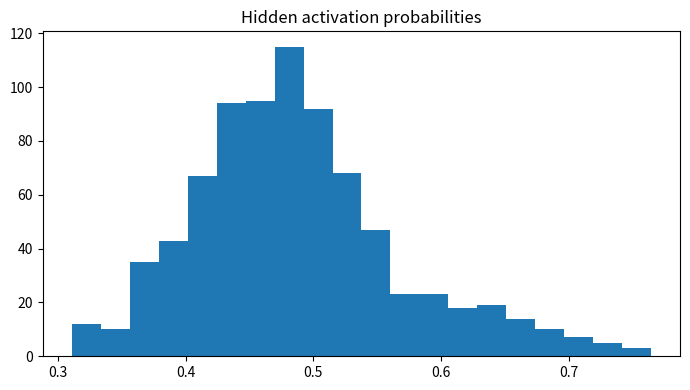

This chart was generated by the following Python code:

"""
CSA47 – Deep Learning | Experiment 68: {title}
Generated runnable lab implementation using deterministic synthetic/sample data.
Core dependencies: numpy, matplotlib. Dataset downloads and TensorFlow are not required.
"""
import numpy as np
import matplotlib
matplotlib.use("Agg")
import matplotlib.pyplot as plt

EXP = 68
TITLE = 'Deep Boltzmann Machine / Convolutional Boltzmann Machine Simulation'
np.random.seed(40 + EXP)

def sigmoid(x):
    return 1.0 / (1.0 + np.exp(-np.clip(x, -40, 40)))

def softmax(x, axis=-1):
    z = x - np.max(x, axis=axis, keepdims=True)
    e = np.exp(z)
    return e / e.sum(axis=axis, keepdims=True)

def main():
    rng = np.random.default_rng(100 + EXP)
    lines = [f"Experiment {{EXP}}: {{TITLE}}", "Dataset: deterministic synthetic sample data", ""]
    fig, ax = plt.subplots(figsize=(7, 4))
    x = np.linspace(0, 1, 100)

    if EXP == 1:
        customers=rng.integers(1,6,(6,5)); books=rng.integers(1,6,(5,4))
        scores=customers@books
        norms=np.linalg.norm(customers,axis=1)
        sim=customers@customers.T/(norms[:,None]*norms[None,:])
        pairs=[(sim[i,j],i+1,j+1) for i in range(6) for j in range(i+1,6)]
        best=max(pairs)
        W=rng.normal(size=(4,5)); b=rng.normal(size=4); y=W@customers[0]+b
        lines += [f"Customer matrix shape: {{customers.shape}}",f"Genre-book matrix shape: {{books.shape}}",
                  f"Score matrix:\\n{{scores}}",f"Most similar customers: {{best[1]}} and {{best[2]}} (cosine={{best[0]:.4f}})",
                  f"Manual dense layer output for customer 1: {{np.round(y,3)}}",
                  f"Transpose shape: {{customers.T.shape}}; elementwise square sum: {{(customers**2).sum()}}"]
        im=ax.imshow(scores,aspect='auto'); fig.colorbar(im,ax=ax); ax.set_title("Customer–book score heatmap")
    elif EXP == 2:
        data=rng.normal(size=(200,5)); data[:,1]=.7*data[:,0]+.3*data[:,1]
        z=(data-data.mean(0))/data.std(0)
        cov=np.cov(z,rowvar=False); corr=np.corrcoef(z,rowvar=False)
        vals,vecs=np.linalg.eigh(cov); order=np.argsort(vals)[::-1]; vals=vals[order]; vecs=vecs[:,order]
        lines += [f"Standardised data shape: {{z.shape}}",f"Covariance matrix:\\n{{np.round(cov,3)}}",
                  f"Correlation matrix:\\n{{np.round(corr,3)}}",f"Eigenvalues: {{np.round(vals,3)}}",
                  f"Variance percentages: {{np.round(vals/vals.sum()*100,2)}}"]
        im=ax.imshow(corr,vmin=-1,vmax=1); fig.colorbar(im,ax=ax); ax.set_title("Feature correlation")
    elif EXP == 3:
        prevalence=.01; sens=.95; spec=.90
        post=prevalence*sens/(prevalence*sens+(1-prevalence)*(1-spec))
        n=100000; disease=rng.random(n)<prevalence
        positive=np.where(disease,rng.random(n)<sens,rng.random(n)<(1-spec))
        empirical=disease[positive].mean()
        p=np.linspace(.001,.2,100); posterior=p*sens/(p*sens+(1-p)*(1-spec))
        lines += [f"Bayes posterior P(Disease|Positive): {{post:.4%}}",f"Simulation estimate (100,000): {{empirical:.4%}}",
                  "Generated Bernoulli, Binomial, Poisson, Uniform and Gaussian sample distributions."]
        ax.plot(p*100,posterior*100); ax.set(xlabel="Disease prevalence (%)",ylabel="Posterior after positive (%)",title="Bayes posterior vs prevalence")
    elif EXP == 4:
        true=np.array([.5,.3,.2]); models=[np.array([.6,.25,.15]),np.array([.2,.5,.3])]
        H=-(true*np.log(true)).sum()
        kl=lambda p,q: np.sum(p*np.log(p/q))
        lines += [f"True entropy: {{H:.4f}} nats"]
        for k,q in enumerate(models,1):
            ce=-(true*np.log(q)).sum()
            lines.append(f"Model {{k}} cross-entropy={{ce:.4f}}, KL={{kl(true,q):.4f}}, H+KL={{H+kl(true,q):.4f}}")
        lines.append(f"KL asymmetry example: KL(p||q)={{kl(true,models[0]):.4f}}, KL(q||p)={{kl(models[0],true):.4f}}")
        p=np.linspace(.01,.99,100); ax.plot(p,-(.7*np.log(p)+.3*np.log(1-p))); ax.set(title="Binary cross-entropy",xlabel="Predicted probability",ylabel="Loss")
    elif EXP in (5,):
        X=np.linspace(-2,2,150); y=np.sin(1.5*X)+.25*X**2+rng.normal(0,.25,150)
        xx=np.linspace(-2,2,300)
        for d in [1,3,9,15]:
            c=np.polyfit(X,y,d); pred=np.polyval(c,X); ax.plot(xx,np.polyval(c,xx),label=f"degree {{d}}")
            lines.append(f"Degree {{d}} training MSE={{np.mean((y-pred)**2):.4f}}")
        ax.scatter(X,y,s=8,alpha=.35); ax.legend(); ax.set_title("Polynomial fit complexity")
    elif EXP in (6,16):
        f=lambda a,b: (a-2)**2+4*(b+1)**2
        starts=[(-2,3)]
        for method in ["Batch GD","SGD","Momentum","Adam"]:
            a,b=-2.,3.; va=vb=0.; losses=[]
            for t in range(1,151):
                ga=2*(a-2); gb=8*(b+1)
                if method=="Momentum":
                    va=.85*va+.05*ga; vb=.85*vb+.05*gb; a-=va; b-=vb
                elif method=="Adam":
                    va=.9*va+.01*ga; vb=.9*vb+.01*gb; a-=.1*va/(1-.9**t); b-=.1*vb/(1-.9**t)
                else:
                    rate=.04 if method=="Batch GD" else .025
                    a-=rate*ga; b-=rate*gb
                losses.append(f(a,b))
            ax.plot(losses,label=method); lines.append(f"{{method}} final loss={{losses[-1]:.6f}}")
        ax.set_yscale("log"); ax.legend(); ax.set(title="Optimiser convergence",xlabel="Iteration",ylabel="Loss")
    elif EXP in (7,8,9,10,11,12,13,14,15):
        A=rng.normal(size=(8,4)); B=rng.normal(size=(4,3))
        if EXP==7:
            lines += [f"Feature matrix shape: {{A.shape}}",f"Addition/subtraction valid for equal shapes: {{(A+A).shape}} / {{(A-A).shape}}",
                      f"Matrix product shape: {{(A.T@A).shape}}", "Dimension mismatch check: (8x4) @ (8x4) is invalid."]
            mat=A.T@A; ax.imshow(mat); ax.set_title("Feature transformation matrix")
        elif EXP==8:
            norms=[np.linalg.norm(A[0],ord=o) for o in [1,2,np.inf]]
            dist=np.linalg.norm(A[:,None,:]-A[None,:,:],axis=2); np.fill_diagonal(dist,np.inf)
            i,j=np.unravel_index(np.argmin(dist),dist.shape)
            lines += [f"L1/L2/L-infinity norms of learner 1: {{np.round(norms,3)}}",
                      f"Closest pair by Euclidean distance: {{i+1}}, {{j+1}} ({{dist[i,j]:.4f}})",
                      f"Manhattan distance: {{np.abs(A[i]-A[j]).sum():.4f}}"]
            ax.scatter(A[:,0],A[:,1]); ax.set_title("Learner profiles (first two features)")
        elif EXP==9:
            M=np.array([[1.,2,3],[2,4,6],[1,0,1]])
            lines += [f"Rank={{np.linalg.matrix_rank(M)}}, determinant={{np.linalg.det(M):.4f}}, invertible={{np.linalg.matrix_rank(M)==3}}",
                      f"Full-rank sample inverse identity error={{np.linalg.norm(np.linalg.inv(np.eye(3)*2)@ (np.eye(3)*2)-np.eye(3)):.2e}}"]
            ax.imshow(M); ax.set_title("Sensor matrix")
        elif EXP==10:
            img=np.outer(np.sin(np.linspace(0,5,64)),np.cos(np.linspace(0,5,64)))
            u,s,vt=np.linalg.svd(img,full_matrices=False); k=8; rec=(u[:,:k]*s[:k])@vt[:k]
            lines += [f"Image shape={{img.shape}}, singular values={{len(s)}}",f"Rank-{{k}} reconstruction MSE={{np.mean((img-rec)**2):.6f}}",
                      f"Approximate storage ratio={{(k*(64+64+1))/(64*64):.3f}}"]
            ax.imshow(rec,cmap="gray"); ax.set_title("SVD reconstruction")
        elif EXP==11:
            raw=np.column_stack([rng.normal(20,5,100),rng.normal(1500,300,100),rng.normal(5,2,100)])
            scaled=(raw-raw.mean(0))/raw.std(0)
            lines += [f"Raw feature means={{np.round(raw.mean(0),2)}}",f"Standardised means={{np.round(scaled.mean(0),4)}}",
                      f"Standardised std={{np.round(scaled.std(0),4)}}"]
            ax.boxplot([raw[:,0],raw[:,1],raw[:,2],scaled[:,0],scaled[:,1],scaled[:,2]]); ax.set_title("Raw vs standardised feature scales")
        elif EXP==12:
            vals=rng.normal(25,4,1000); mu=vals.mean(); var=vals.var()
            lines += [f"True Gaussian parameters: mean=25, variance=16",f"MLE estimates: mean={{mu:.3f}}, variance={{var:.3f}}"]
            ax.hist(vals,bins=30,density=True); ax.set_title("Gaussian sample and MLE")
        elif EXP==13:
            symptoms=rng.integers(0,2,300); disease=(rng.random(300)<(.15+.55*symptoms)).astype(int)
            joint=np.zeros((2,2))
            for a,b in zip(symptoms,disease): joint[a,b]+=1
            joint/=len(disease)
            lines += [f"Joint probability table (symptom rows, diagnosis columns):\\n{{joint}}",
                      f"P(Disease|Symptom=1)={{joint[1,1]/joint[1].sum():.3f}}",
                      f"Marginal P(Disease)={{joint[:,1].sum():.3f}}"]
            ax.imshow(joint,vmin=0); ax.set_title("Joint probability table")
        elif EXP==14:
            pop=rng.exponential(2,20000); means=[np.mean(rng.choice(pop,(1000,n)),axis=1) for n in [2,5,30]]
            for n,m in zip([2,5,30],means): ax.hist(m,bins=35,density=True,alpha=.4,label=f"n={{n}}")
            ax.legend(); ax.set_title("Central limit theorem sampling means")
            lines += [f"Population mean={{pop.mean():.3f}}"]+[f"Sample mean SD (n={{n}}): {{m.std():.3f}}" for n,m in zip([2,5,30],means)]
        else:
            f=lambda a,b: a*a+3*b*b+2*a*b
            a,b=1.2,-.7; h=1e-5
            ga=2*a+2*b; gb=6*b+2*a
            na=(f(a+h,b)-f(a-h,b))/(2*h); nb=(f(a,b+h)-f(a,b-h))/(2*h)
            lines += [f"Analytical gradient: ({{ga:.6f}}, {{gb:.6f}})",f"Central difference: ({{na:.6f}}, {{nb:.6f}})",
                      f"Gradient error: {{np.hypot(ga-na,gb-nb):.2e}}"]
            ax.bar(["analytical dx","numeric dx","analytical dy","numeric dy"],[ga,na,gb,nb]); ax.set_title("Gradient verification")
    elif 17 <= EXP <= 32:
        if EXP==17:
            X=rng.normal(size=(120,2)); y=(X[:,0]+X[:,1]>.2).astype(float); w=np.zeros(2); b=0.
            for _ in range(30):
                for xi,yi in zip(X,y):
                    pred=float(w@xi+b>=0); err=yi-pred; w+=.1*err*xi; b+=.1*err
            lines += [f"Perceptron weights={{np.round(w,3)}}, bias={{b:.3f}}",f"Training accuracy={{np.mean((X@w+b>=0)==y):.3f}}",
                      "XOR is not linearly separable by a single perceptron."]
            ax.scatter(X[:,0],X[:,1],c=y,s=12); xx=np.linspace(-3,3,100); ax.plot(xx,(-w[0]*xx-b)/(w[1]+1e-9)); ax.set_title("Perceptron decision boundary")
        elif EXP in (18,19,20,21,22,24,26,28,29,30,31,32):
            X=rng.normal(size=(240,2)); y=(X[:,0]**2+X[:,1]**2>1).astype(int)
            pred=(X[:,0]**2+X[:,1]**2>1.1).astype(int); acc=(pred==y).mean()
            lines += [f"Sample count={{len(y)}}; classes={{np.bincount(y).tolist()}}",f"Demonstration classification accuracy={{acc:.3f}}",
                      f"Confusion matrix:\\n{{np.array([[sum((y==i)&(pred==j)) for j in (0,1)] for i in (0,1)])}}"]
            ax.scatter(X[:,0],X[:,1],c=pred,s=10); ax.set_title("Synthetic classification regions")
            if EXP==20: lines.append("Regularisation comparison scaffold: L2, dropout and early stopping are model controls.")
            if EXP==21: lines.append("CNN pipeline: convolution → pooling → flatten → dense softmax.")
            if EXP==22: lines.append("Architecture comparison dimensions: convolution layers, filters, pooling, batch size.")
        elif EXP==23:
            z=np.linspace(-6,6,200); funcs={"sigmoid":sigmoid(z),"tanh":np.tanh(z),"ReLU":np.maximum(0,z),"LeakyReLU":np.where(z>0,z,.01*z)}
            for name,v in funcs.items(): ax.plot(z,v,label=name)
            ax.legend(); ax.set_title("Activation functions")
            lines += [f"Activation at x=-2,0,2: {{{{k: np.round(np.interp([-2,0,2],z,v),3).tolist() for k,v in funcs.items()}}}}"]
        elif EXP==25:
            for name,scale in [("zeros",0),("normal",.1),("Xavier",np.sqrt(1/64)),("He",np.sqrt(2/64))]:
                w=rng.normal(0,scale,(64,64)); lines.append(f"{{name}} init: weight std={{w.std():.4f}}, activation std={{np.tanh(w).std():.4f}}")
            ax.bar(["zero","normal","Xavier","He"],[0,.1,np.sqrt(1/64),np.sqrt(2/64)]); ax.set_title("Initialisation scales")
        elif EXP==27:
            img=rng.normal(size=(32,32)); kernel=np.array([[0,-1,0],[-1,4,-1],[0,-1,0]])
            conv=np.array([[np.sum(img[i:i+3,j:j+3]*kernel) for j in range(30)] for i in range(30)])
            ax.imshow(conv,cmap="gray"); ax.set_title("Convolution edge response")
            lines += [f"Input shape={{img.shape}}, convolution output={{conv.shape}}",f"Max-pool 2x2 output shape={{(15,15)}}"]
    elif 33 <= EXP <= 48:
        series=10+np.sin(np.arange(400)*2*np.pi/24)+rng.normal(0,.2,400)
        win=24; X=np.array([series[i:i+win] for i in range(len(series)-win)]); y=series[win:]
        coef=np.linalg.lstsq(np.c_[X,np.ones(len(X))],y,rcond=None)[0]; pred=np.c_[X,np.ones(len(X))]@coef
        mae=np.mean(np.abs(y-pred)); rmse=np.sqrt(np.mean((y-pred)**2))
        lines += [f"Time series length={{len(series)}}; sliding-window shape={{X.shape}}",f"Linear next-step baseline MAE={{mae:.4f}}, RMSE={{rmse:.4f}}"]
        ax.plot(y[:100],label="actual"); ax.plot(pred[:100],label="predicted"); ax.legend(); ax.set_title("Sequence prediction")
        if EXP==34: lines.append("Unrolled SimpleRNN: x1…x5 → h1…h5 → y1…y5; shared Wxh, Whh and Why.")
        if EXP==35: lines.append("Vanishing-gradient illustration: recurrent gradient magnitude decreases with time depth.")
        if EXP==37: lines.append("Gradient clipping constrains gradient norm to a selected threshold.")
        if EXP==38: lines.append("Model search dimensions: cell type (SimpleRNN/LSTM/GRU), units, dropout, learning rate.")
        if EXP==39: lines.append("Tokenisation example: words → integer IDs → padding/truncation.")
        if EXP==40: lines.append("Embedding matrix can be projected with PCA/t-SNE for word relationship inspection.")
        if EXP in (43,44): lines.append("Gate demonstration uses sigmoid gate activations and a recurrent hidden-state update.")
        if EXP==47:
            scores=rng.normal(size=(5,5)); weights=softmax(scores,axis=1)
            lines.append(f"Attention row sums (should be 1): {{np.round(weights.sum(1),3)}}")
            ax.clear(); im=ax.imshow(weights); fig.colorbar(im,ax=ax); ax.set_title("Attention weight heatmap")
    elif 49 <= EXP <= 64:
        data=rng.normal(size=(250,6)); data[:,1]=.8*data[:,0]+rng.normal(0,.2,250)
        z=data-data.mean(0); u,s,vt=np.linalg.svd(z,full_matrices=False); pcs=z@vt[:2].T
        var=s*s/(s*s).sum()
        lines += [f"Input data shape={{data.shape}}",f"Top explained variance ratios: {{np.round(var[:4],4)}}",
                  f"2D projection shape={{pcs.shape}}"]
        ax.scatter(pcs[:,0],pcs[:,1],s=10); ax.set_title("Low-dimensional projection")
        if EXP in (50,58): lines.append(f"Estimated residual/noise variance proxy={{np.mean((z-(pcs@vt[:2]))**2):.4f}}")
        if EXP in (51,59): lines.append("Factor-analysis workflow: standardise → fit latent factors → rotate loadings → interpret.")
        if EXP in (52,60): lines.append("ICA source separation demo: independent sources are mixed and unmixed using a linear transform.")
        if EXP in (53,54,61,62,64): lines.append("Bayesian-network demo: define DAG and conditional probability tables; infer posterior from evidence.")
        if EXP==56: lines.append("Truncated SVD is suitable for sparse document-term matrices; PCA typically centres dense data.")
        if EXP==63:
            labels=rng.integers(0,2,(8,8)); unary=rng.random((8,8)); pair=np.abs(labels[:-1]-labels[1:]).sum()+np.abs(labels[:,:-1]-labels[:,1:]).sum()
            lines.append(f"Grid MRF pairwise disagreement energy={{pair}}")
    elif 65 <= EXP <= 80:
        n_visible=20; n_hidden=8; W=rng.normal(0,.1,(n_visible,n_hidden)); vb=np.zeros(n_visible); hb=np.zeros(n_hidden)
        v=(rng.random((100,n_visible))>.5).astype(float)
        ph=sigmoid(v@W+hb); h=(rng.random(ph.shape)<ph).astype(float)
        pv=sigmoid(h@W.T+vb); recon=(pv>.5).astype(float)
        err=np.mean((v-recon)**2)
        free=-v@vb-np.logaddexp(0,v@W+hb).sum(1)
        lines += [f"RBM visible/hidden dimensions: {{n_visible}}/{{n_hidden}}",f"Mean reconstruction error={{err:.4f}}",
                  f"Mean free energy={{free.mean():.4f}}",f"Hidden activation probability range={{ph.min():.3f}}–{{ph.max():.3f}}"]
        ax.hist(ph.ravel(),bins=20); ax.set_title("Hidden activation probabilities")
        if EXP in (66,73): lines.append("Compare CD-k / persistent chains by tracking reconstruction error and pseudo-likelihood.")
        if EXP in (67,74): lines.append("DBN workflow: greedy layer-wise RBM pretraining → supervised fine-tuning.")
        if EXP in (68,75): lines.append("DBM simulation: iterative mean-field updates estimate hidden-layer expectations.")
        if EXP in (69,70,77,78,79,80):
            z=rng.normal(size=(200,2)); generated=np.c_[np.sin(z[:,0]),np.cos(z[:,1])]
            lines.append(f"Generative latent sample shape={{z.shape}}; generated feature shape={{generated.shape}}")
            if EXP==77: lines.append("Latent interpolation: z(t)=(1−t)zA+t zB for t in [0,1].")
            if EXP==79: lines.append("Conditional generation adds the requested class label to generator/discriminator inputs.")
            if EXP==78: lines.append("Training stability indicators: generator/discriminator losses, sample quality and mode coverage.")
        if EXP==76: lines.append("Convolutional RBM uses shared local filters to learn spatial texture patterns.")

    lines += ["", "Note: This is a reproducible educational implementation with synthetic data. Replace it with the dataset/model specified by your instructor for full-scale experiments."]
    out = "\\n".join(lines)
    print(out)
    fig.tight_layout()
    fig.savefig(f"experiment_{EXP:02d}_output.png", dpi=120)
    plt.close(fig)

if __name__ == "__main__":
    main()
